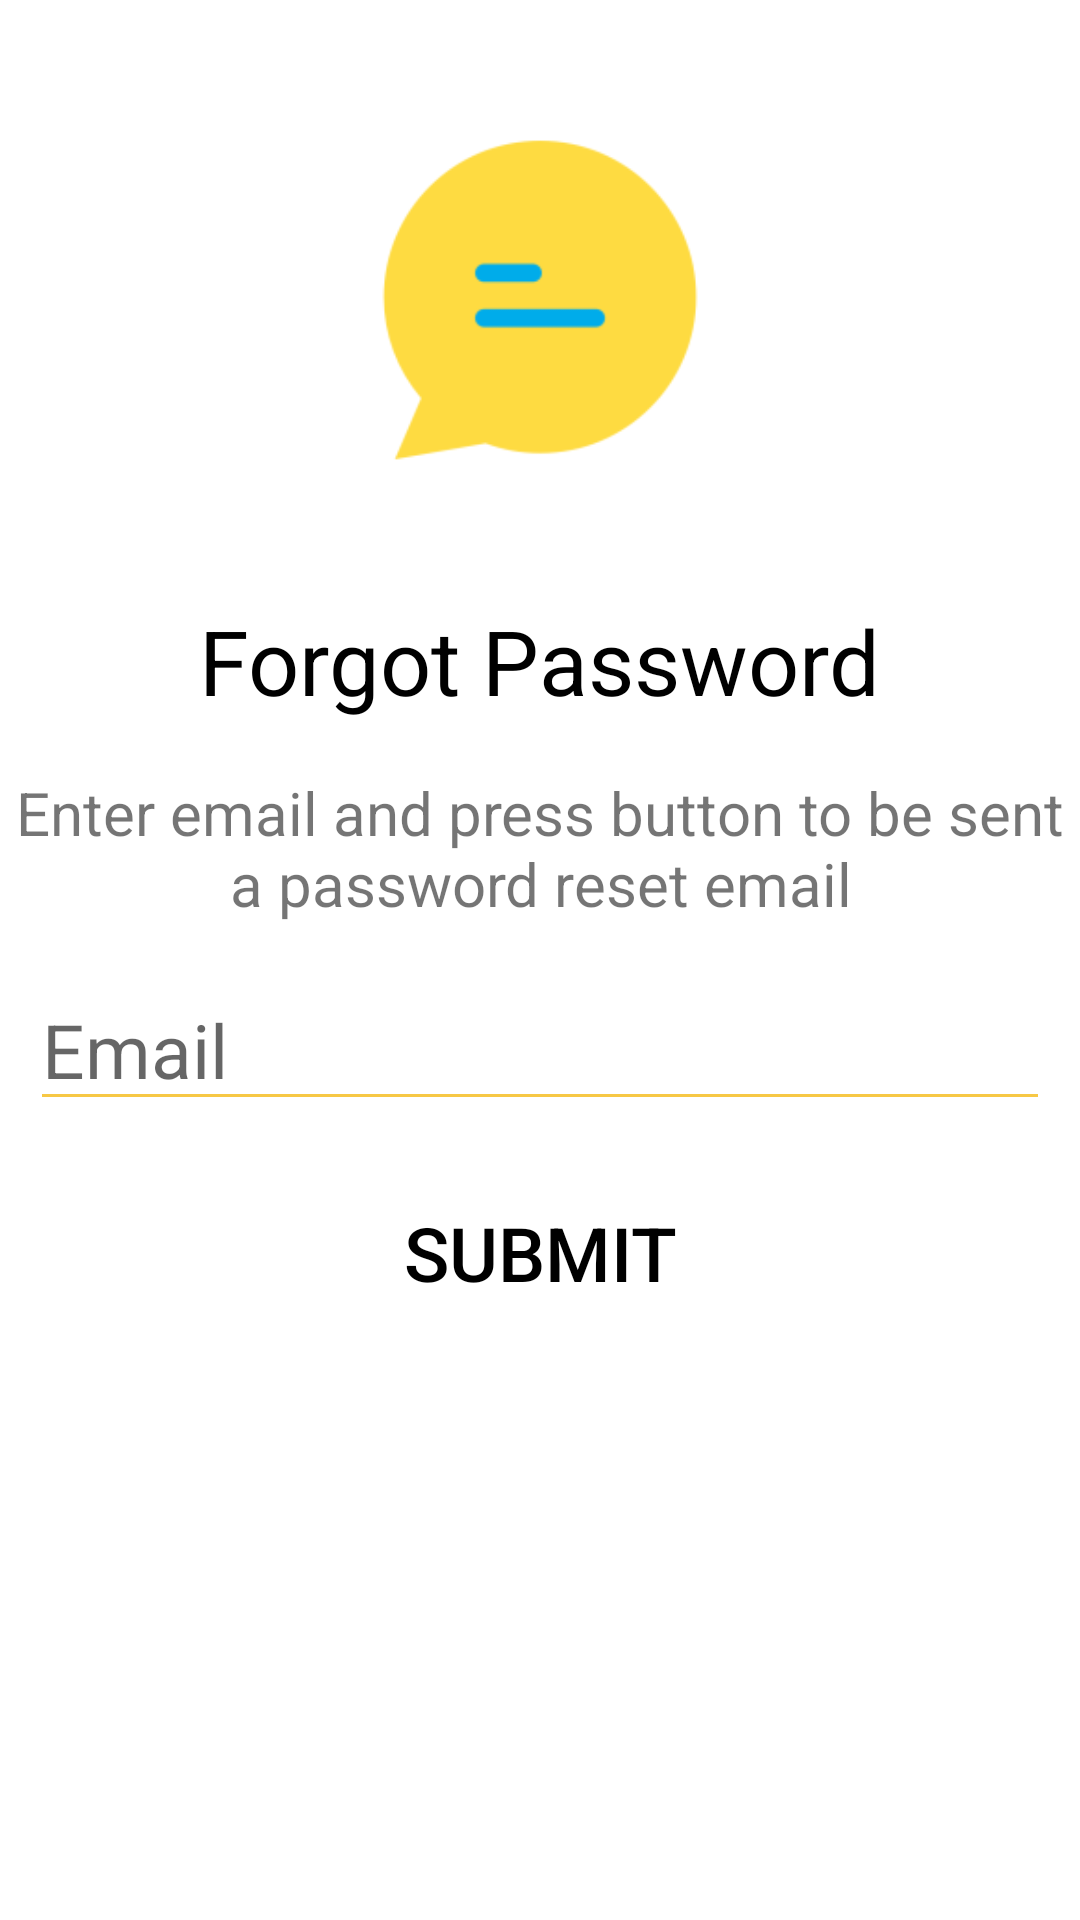

Layout XML and referenced resources for this Android screen:
<!-- AndroidManifest.xml: application theme Theme.ChatApplication -->
<!-- res/layout/activity_forgot_password.xml -->
<?xml version="1.0" encoding="utf-8"?>
<RelativeLayout xmlns:android="http://schemas.android.com/apk/res/android"
    xmlns:app="http://schemas.android.com/apk/res-auto"
    xmlns:tools="http://schemas.android.com/tools"
    android:layout_width="match_parent"
    android:layout_height="match_parent"
    tools:context=".ForgotPasswordActivity">

    <ImageView
        android:id="@+id/img_fp_logo"
        android:layout_width="200dp"
        android:layout_height="200dp"
        android:src="@mipmap/ic_launcher_foreground"
        android:layout_centerHorizontal="true">
    </ImageView>

    <TextView
        android:id="@+id/txt_fp_title"
        android:layout_below="@+id/img_fp_logo"
        android:layout_width="wrap_content"
        android:layout_height="wrap_content"
        android:text="Forgot Password"
        android:textSize="30dp"
        android:layout_centerHorizontal="true"
        android:textColor="@color/black">
    </TextView>

    <TextView
        android:id="@+id/txt_fp_info"
        android:layout_below="@+id/txt_fp_title"
        android:layout_width="wrap_content"
        android:layout_height="wrap_content"
        android:text="Enter email and press button to be sent a password reset email"
        android:textSize="20dp"
        android:layout_centerHorizontal="true"
        android:gravity="center"
        android:layout_marginTop="17dp">
    </TextView>

    <EditText
        android:id="@+id/edt_fp_email"
        android:layout_below="@+id/txt_fp_info"
        android:layout_width="match_parent"
        android:layout_height="wrap_content"
        android:backgroundTint="@color/light_yellow"
        android:hint="Email"
        android:textSize="25dp"
        android:layout_marginLeft="10dp"
        android:layout_marginRight="10dp"
        android:layout_marginTop="15dp">
    </EditText>

    <Button
        android:id="@+id/btn_submit"
        android:layout_below="@id/edt_fp_email"
        android:layout_width="match_parent"
        android:layout_height="wrap_content"
        android:background="@drawable/btn_corners"
        android:text="Submit"
        android:textColor="@color/black"
        android:textSize="25dp"
        android:layout_marginRight="60dp"
        android:layout_marginLeft="60dp"
        android:layout_marginTop="20dp">
    </Button>

</RelativeLayout>
<!-- resources referenced by this layout -->
<resources>
  <color name="black">#FF000000</color>
  <color name="light_yellow">#f7c845</color>
  <!-- mipmap ic_launcher_foreground: png bitmap (mipmap-hdpi, 2153 bytes) -->
  <style name="Theme.ChatApplication" parent="Theme.MaterialComponents.DayNight.DarkActionBar">
          
          <item name="colorPrimary">@color/light_blue</item>
          <item name="colorPrimaryVariant">@color/teal_200</item>
          <item name="colorOnPrimary">@color/white</item>
          
          <item name="colorSecondary">@color/light_yellow</item>
          <item name="colorSecondaryVariant">@color/teal_700</item>
          <item name="colorOnSecondary">@color/black</item>
          
          <item name="android:statusBarColor" tools:targetApi="l">?attr/colorPrimaryVariant</item>
          
      </style>
  <color name="light_blue">#7ec9f7</color>
  <color name="teal_200">#FF03DAC5</color>
  <color name="white">#FFFFFFFF</color>
  <color name="teal_700">#FF018786</color>
</resources>
